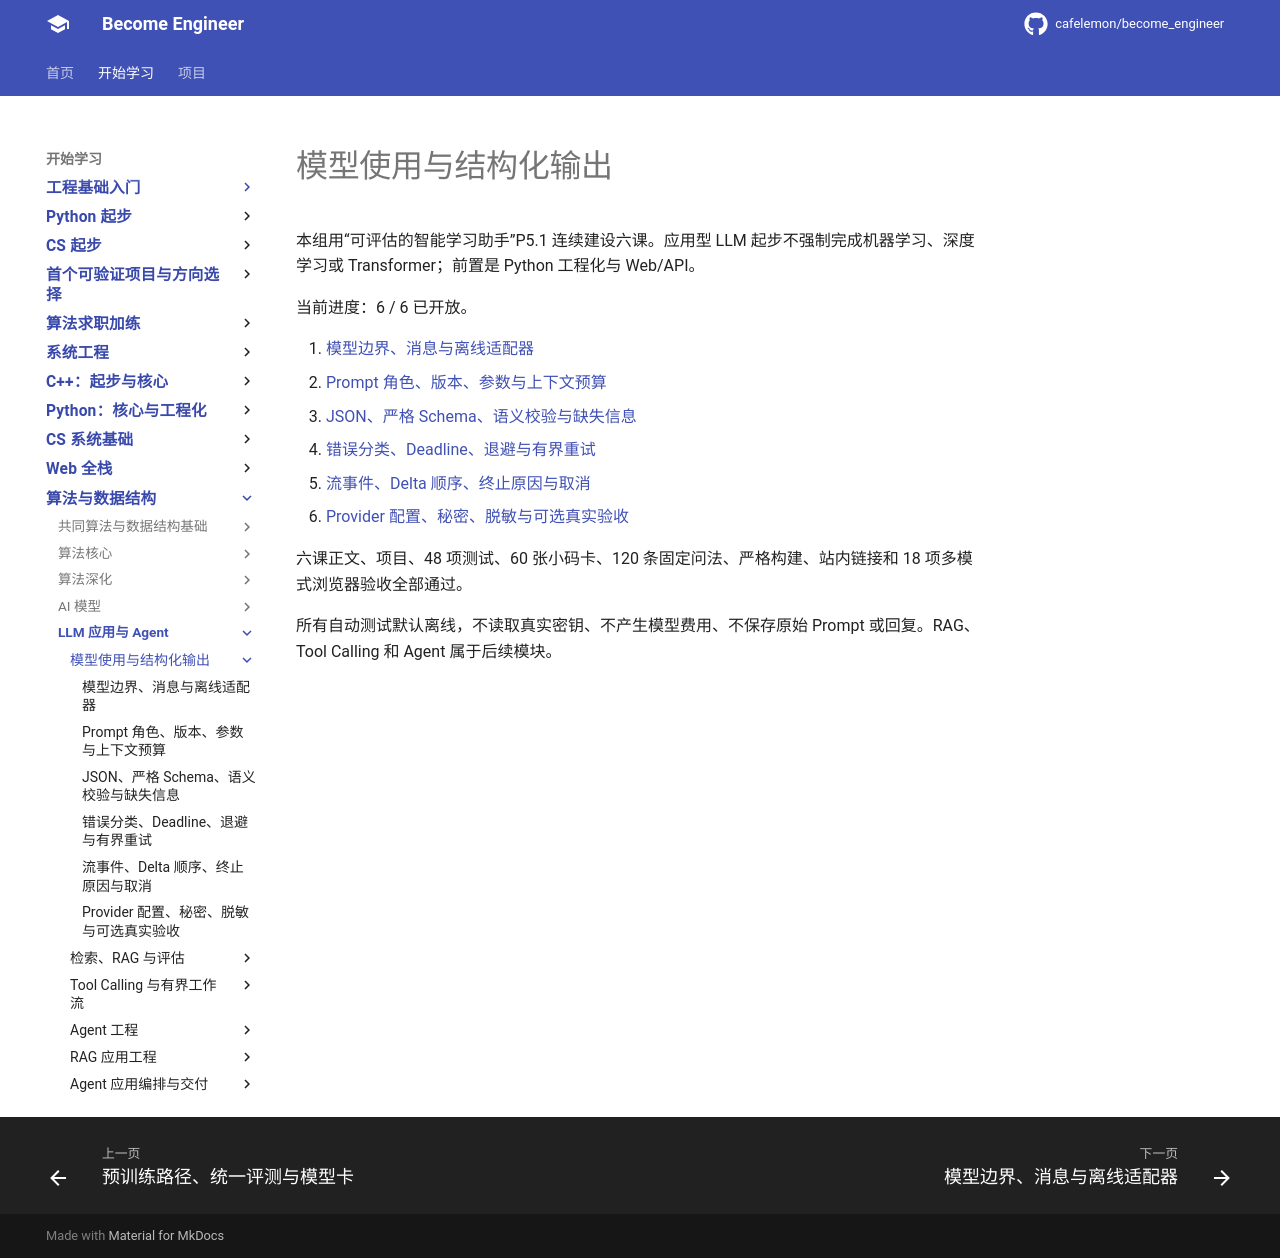

repository: cafelemon/become_engineer · page: learning-paths/llm-agent/model-use/index.html · generator: mkdocs

# 模型使用与结构化输出

本组用“可评估的智能学习助手”P5.1 连续建设六课。应用型 LLM 起步不强制完成机器学习、深度学习或 Transformer；前置是 Python 工程化与 Web/API。

当前进度：6 / 6 已开放。

1. [模型边界、消息与离线适配器](01-model-boundary-messages-offline-adapter.md)
2. [Prompt 角色、版本、参数与上下文预算](02-prompt-roles-version-parameters-context-budget.md)
3. [JSON、严格 Schema、语义校验与缺失信息](03-json-schema-semantic-validation-missing-information.md)
4. [错误分类、Deadline、退避与有界重试](04-error-taxonomy-deadline-backoff-bounded-retry.md)
5. [流事件、Delta 顺序、终止原因与取消](05-stream-delta-order-finish-cancel.md)
6. [Provider 配置、秘密、脱敏与可选真实验收](06-provider-config-secrets-redaction-delivery.md)

六课正文、项目、48 项测试、60 张小码卡、120 条固定问法、严格构建、站内链接和 18 项多模式浏览器验收全部通过。

所有自动测试默认离线，不读取真实密钥、不产生模型费用、不保存原始 Prompt 或回复。RAG、Tool Calling 和 Agent 属于后续模块。
